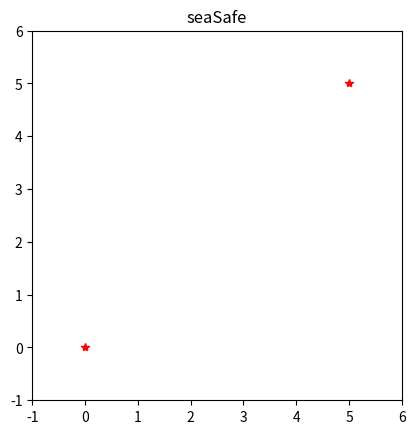

This figure's Python source:
import math
import numpy as np
import matplotlib.pyplot as plt
from matplotlib.animation import FuncAnimation

# =====================================================
# 1. Ship Class
# =====================================================
class Ship:
    def __init__(self, name, x, y, heading, speed, dest_x, dest_y):
        self.name = name
        self.x = x
        self.y = y
        self.heading = heading  # degrees
        self.speed = speed      # knots
        self.dest_x = dest_x
        self.dest_y = dest_y
        
        # Optionally store physical dimensions (not used directly yet)
        self.length_m = 100.0
        self.width_m = 20.0

    def update_position(self, dt_hours):
        distance = self.speed * dt_hours  # NM traveled
        heading_rad = math.radians(self.heading)
        self.x += distance * math.cos(heading_rad)
        self.y += distance * math.sin(heading_rad)

    def compute_heading_to_destination(self):
        dx = self.dest_x - self.x
        dy = self.dest_y - self.y
        angle_deg = math.degrees(math.atan2(dy, dx))
        return angle_deg

    def distance_to_destination(self):
        dx = self.dest_x - self.x
        dy = self.dest_y - self.y
        return math.sqrt(dx*dx + dy*dy)

    def get_position_vector(self):
        return np.array([self.x, self.y])

    def get_velocity_vector(self):
        """Velocity in NM/hour (knots are NM/hr)."""
        vx = self.speed * math.cos(math.radians(self.heading))
        vy = self.speed * math.sin(math.radians(self.heading))
        return np.array([vx, vy])


# =====================================================
# 2. Collision / CPA Utilities
# =====================================================
def compute_cpa_distance(shipA, shipB):
    """Returns the distance at the closest point of approach."""
    pA = shipA.get_position_vector()
    pB = shipB.get_position_vector()
    r0 = pB - pA  # relative position
    vA = shipA.get_velocity_vector()
    vB = shipB.get_velocity_vector()
    v = vB - vA   # relative velocity

    if np.allclose(v, 0):
        # Same velocity => distance is constant
        return np.linalg.norm(r0)

    t_cpa = -np.dot(r0, v) / np.dot(v, v)
    if t_cpa < 0:
        t_cpa = 0.0
    r_cpa = r0 + v * t_cpa
    dist_cpa = np.linalg.norm(r_cpa)
    return dist_cpa


def compute_cpa_with_assumed_heading(give_ship, other_ship, heading):
    """
    Computes the CPA if 'give_ship' uses 'heading' (degrees) 
    and 'other_ship' keeps its current heading.
    Speed is unchanged.
    """
    # Temporarily store old heading
    old_heading = give_ship.heading
    
    try:
        # Set new heading
        give_ship.heading = heading
        dist_cpa = compute_cpa_distance(give_ship, other_ship)
    finally:
        # Revert heading to old
        give_ship.heading = old_heading
    
    return dist_cpa


def relative_bearing_degs(from_ship, to_ship):
    """
    Returns relative bearing from 'from_ship' to 'to_ship' in (-180, 180).
    0 deg = dead ahead, > 0 = to port side, < 0 = to starboard side.
    """
    dx = to_ship.x - from_ship.x
    dy = to_ship.y - from_ship.y
    angle_abs = math.degrees(math.atan2(dy, dx))
    rel = angle_abs - from_ship.heading
    # Normalize to (-180, 180)
    while rel > 180:
        rel -= 360
    while rel <= -180:
        rel += 360
    return rel


# =====================================================
# 3. COLREG Classification
# =====================================================
def classify_encounter(shipA, shipB):
    """Returns 'head-on', 'crossing', 'overtaking', or 'unknown'."""
    bearingAB = relative_bearing_degs(shipA, shipB)
    bearingBA = relative_bearing_degs(shipB, shipA)

    # HEAD-ON if both bearings are near 0 deg
    if abs(bearingAB) < 10 and abs(bearingBA) < 10:
        return 'head-on'

    # OVERTAKING if one sees the other near ±180 deg (110 < abs(bearing) < 250).
    if 110 < abs(bearingAB) < 250:
        return 'overtaking'
    if 110 < abs(bearingBA) < 250:
        return 'overtaking'

    # Otherwise CROSSING
    return 'crossing'


def is_on_starboard_side(shipA, shipB):
    """True if B is on the starboard side of A."""
    bearingAB = relative_bearing_degs(shipA, shipB)
    # Starboard side => negative bearing in (-112.5, 0)
    if -112.5 < bearingAB < 0:
        return True
    return False


# =====================================================
# 4. Simulator with "Realistic" Heading Changes + Danger Prioritization
# =====================================================
class Simulator:
    def __init__(self, ships, time_step=30.0):
        self.ships = ships
        self.time_step = time_step  # seconds
        self.current_time = 0.0

        # Distances in NM
        self.destination_threshold = 0.05
        self.safe_distance = 0.3     # Desired min CPA
        self.heading_search_range = 40  # max starboard turn in degrees we search
        self.heading_search_step = 1.0  # 1-degree increments

    def step(self):
        dt_hours = self.time_step / 3600.0

        # 1) Assign each ship's heading to point to destination
        for ship in self.ships:
            if ship.distance_to_destination() > self.destination_threshold:
                ship.heading = ship.compute_heading_to_destination()

        # 2) Detect collisions + sort by ascending CPA => "prioritize danger"
        collision_pairs = self.detect_collision_risk()
        # Each item is (dist_cpa, i, j); sort by dist_cpa
        collision_pairs.sort(key=lambda x: x[0])

        # 3) For each pair in ascending CPA order, apply COLREG
        for (dist_cpa, i, j) in collision_pairs:
            shipA = self.ships[i]
            shipB = self.ships[j]
            encounter_type = classify_encounter(shipA, shipB)

            if encounter_type == 'head-on':
                # Both are give-way. Let's do starboard turns.
                self.apply_starboard_cpa_maneuver(shipA, shipB)

            elif encounter_type == 'crossing':
                # Determine which is give-way: the one who sees the other on starboard side
                # If B is on starboard of A => A yields
                if is_on_starboard_side(shipA, shipB):
                    # A yields
                    self.apply_single_ship_cpa_maneuver(shipA, shipB)
                elif is_on_starboard_side(shipB, shipA):
                    # B yields
                    self.apply_single_ship_cpa_maneuver(shipB, shipA)
                else:
                    # If uncertain, pick one to yield (A):
                    self.apply_single_ship_cpa_maneuver(shipA, shipB)

            elif encounter_type == 'overtaking':
                # The one behind is give-way
                bearingAB = relative_bearing_degs(shipA, shipB)
                # If B is behind A => B yields
                if 110 < abs(bearingAB) < 250:
                    self.apply_single_ship_cpa_maneuver(shipB, shipA)
                else:
                    self.apply_single_ship_cpa_maneuver(shipA, shipB)
            
            # else 'unknown': do nothing

        # 4) Update positions
        for ship in self.ships:
            if ship.distance_to_destination() > self.destination_threshold:
                ship.update_position(dt_hours)

        self.current_time += self.time_step

    def detect_collision_risk(self):
        """
        Returns a list of tuples (dist_cpa, i, j)
        for all pairs that have cpa < safe_distance.
        """
        n = len(self.ships)
        risk_pairs = []
        for i in range(n):
            for j in range(i+1, n):
                dist_cpa = compute_cpa_distance(self.ships[i], self.ships[j])
                if dist_cpa < self.safe_distance:
                    risk_pairs.append((dist_cpa, i, j))
        return risk_pairs

    def apply_starboard_cpa_maneuver(self, shipA, shipB):
        """
        In a head-on scenario, both are give-way. 
        We'll do a starboard maneuver on both.
        For each, do a 'CPA-based search' for starboard headings 
        that achieve min CPA with the other ship.
        """
        self.apply_single_ship_cpa_maneuver(shipA, shipB)
        self.apply_single_ship_cpa_maneuver(shipB, shipA)

    def apply_single_ship_cpa_maneuver(self, give_ship, other_ship):
        """
        For the 'give_ship', we search headings from 'current heading' 
        *starboard* up to heading_search_range degrees, 
        picking the minimal turn that yields a CPA >= safe_distance with 'other_ship'.
        """
        current_heading = give_ship.heading
        # Start from 0° of starboard turn, up to heading_search_range
        best_heading = current_heading
        best_cpa = compute_cpa_with_assumed_heading(give_ship, other_ship, current_heading)

        if best_cpa >= self.safe_distance:
            # Already safe; no turn needed
            return

        # We'll search starboard headings from (current_heading to current_heading - heading_search_range)
        # in increments of heading_search_step
        heading_found = False
        for angle_offset in np.arange(self.heading_search_step, self.heading_search_range + 0.1, self.heading_search_step):
            test_heading = current_heading - angle_offset
            cpa_test = compute_cpa_with_assumed_heading(give_ship, other_ship, test_heading)
            if cpa_test > best_cpa:
                best_cpa = cpa_test
                best_heading = test_heading

            if cpa_test >= self.safe_distance:
                heading_found = True
                break
        
        # Set the final heading
        give_ship.heading = best_heading

    def all_ships_arrived(self):
        return all(ship.distance_to_destination() < self.destination_threshold
                   for ship in self.ships)


# =====================================================
# 5. Demo
# =====================================================
def run_simulation():
    # Example: 2 ships meeting head-on
    # If no changes, they will pass dangerously close.
    # shipA = Ship("Ship A", 2.5, 0.0, 45.0, 30.0, 2.5, 5.0)
    # shipB = Ship("Ship B", 2.5, 0.5, 225.0, 20.0, 2.5, 5.0)
    shipA = Ship("Ship A", 0.0, 0.0, 45.0, 20.0, 5.0, 5.0)
    shipB = Ship("Ship B", 5.0, 5.0, 225.0, 20.0, 0.0, 0.0)
    ships = [shipA, shipB]

    sim = Simulator(ships, time_step=30.0)

    fig, ax = plt.subplots()
    ax.set_aspect('equal')
    ax.set_xlim(-1, 6)
    ax.set_ylim(-1, 6)

    scatters = []
    for ship in ships:
        scatter, = ax.plot([], [], 'o', label=ship.name)
        scatters.append(scatter)

    # plot destinations
    for ship in ships:
        ax.plot(ship.dest_x, ship.dest_y, 'r*')

    # ax.legend()

    def init():
        for scatter in scatters:
            scatter.set_data([], [])
        return scatters

    def update(frame):
        sim.step()

        # Update scatter positions
        for i, ship in enumerate(sim.ships):
            scatters[i].set_data([ship.x], [ship.y])

        # Stop if all arrived
        if sim.all_ships_arrived():
            anim.event_source.stop()

        return scatters

    anim = FuncAnimation(fig, update, init_func=init,
                         frames=200, interval=500, blit=True)
    plt.title("seaSafe")
    plt.show()


if __name__ == "__main__":
    run_simulation()
